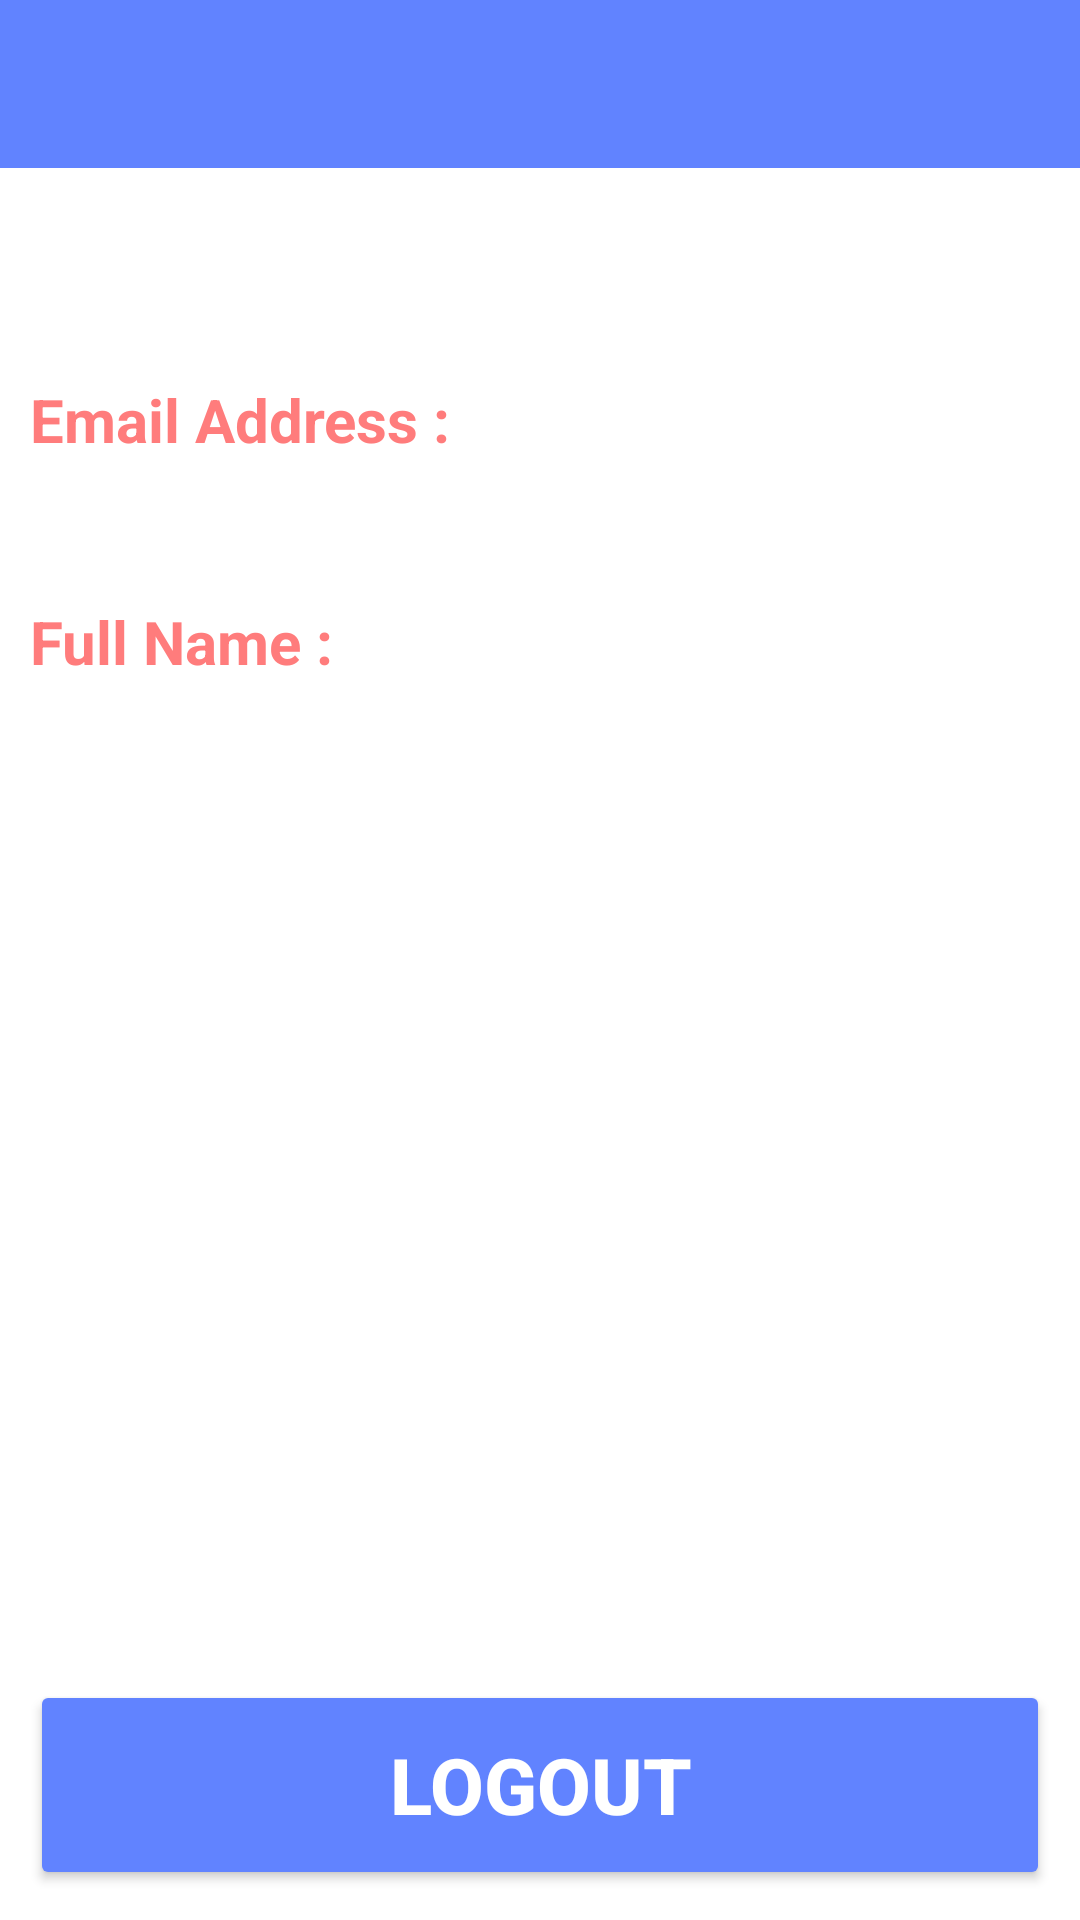

Layout XML and referenced resources for this Android screen:
<!-- AndroidManifest.xml: application theme Theme.SocialHub -->
<!-- res/layout/activity_profile.xml -->
<?xml version="1.0" encoding="utf-8"?>
<androidx.constraintlayout.widget.ConstraintLayout xmlns:android="http://schemas.android.com/apk/res/android"
    xmlns:app="http://schemas.android.com/apk/res-auto"
    xmlns:tools="http://schemas.android.com/tools"
    android:layout_width="match_parent"
    android:layout_height="match_parent"
    tools:context=".activities.ProfileActivity">

    <include
        android:id="@+id/tool_bar"
        layout="@layout/toolbar" />

    <TextView
        android:id="@+id/greeting"
        android:layout_width="match_parent"
        android:layout_height="wrap_content"
        android:layout_marginTop="10dp"
        android:gravity="center_horizontal"
        android:textAlignment="center"
        android:textColor="@color/black"
        android:textSize="30sp"
        android:textStyle="italic"
        app:layout_constraintStart_toStartOf="parent"
        app:layout_constraintTop_toBottomOf="@+id/tool_bar" />

    <TextView
        android:id="@+id/emailAddressTitle"
        android:layout_width="wrap_content"
        android:layout_height="wrap_content"
        android:layout_marginStart="10dp"
        android:layout_marginLeft="10dp"
        android:layout_marginTop="20dp"
        android:text="@string/email_address_title"
        android:textColor="@color/secondary"
        android:textSize="20sp"
        android:textStyle="bold"
        app:layout_constraintStart_toStartOf="parent"
        app:layout_constraintTop_toBottomOf="@+id/greeting" />

    <TextView
        android:id="@+id/emailAddress"
        android:layout_width="wrap_content"
        android:layout_height="wrap_content"
        android:layout_marginStart="20dp"
        android:layout_marginLeft="20dp"
        android:textSize="20sp"
        app:layout_constraintLeft_toLeftOf="@+id/emailAddressTitle"
        app:layout_constraintTop_toBottomOf="@+id/emailAddressTitle" />

    <TextView
        android:id="@+id/fullNameTitle"
        android:layout_width="wrap_content"
        android:layout_height="wrap_content"
        android:layout_marginStart="10dp"
        android:layout_marginLeft="10dp"
        android:layout_marginTop="20dp"
        android:text="@string/full_name_title"
        android:textColor="@color/secondary"
        android:textSize="20sp"
        android:textStyle="bold"
        app:layout_constraintStart_toStartOf="parent"
        app:layout_constraintTop_toBottomOf="@+id/emailAddress" />

    <TextView
        android:id="@+id/fullName"
        android:layout_width="wrap_content"
        android:layout_height="wrap_content"
        android:layout_marginStart="20dp"
        android:layout_marginLeft="30dp"
        android:textSize="20sp"
        app:layout_constraintLeft_toLeftOf="@+id/emailAddressTitle"
        app:layout_constraintTop_toBottomOf="@+id/fullNameTitle" />

    <Button
        android:id="@+id/signOut"
        android:layout_width="match_parent"
        android:layout_height="70dp"
        android:layout_marginBottom="10dp"
        android:layout_marginHorizontal="10dp"
        android:backgroundTint="@color/primary"
        android:text="@string/logout"
        android:textColor="@color/white"
        android:textSize="26sp"
        android:textStyle="bold"
        app:layout_constraintBottom_toBottomOf="parent"
        app:layout_constraintEnd_toEndOf="parent"
        app:layout_constraintStart_toStartOf="parent" />

    <ProgressBar
        android:id="@+id/progressBar"
        style="?android:attr/progressBarStyleLarge"
        android:layout_width="wrap_content"
        android:layout_height="wrap_content"
        android:layout_centerInParent="true"
        android:visibility="gone"
        app:layout_constraintBottom_toBottomOf="parent"
        app:layout_constraintEnd_toEndOf="parent"
        app:layout_constraintStart_toStartOf="parent"
        app:layout_constraintTop_toTopOf="parent"
        tools:ignore="MissingConstraints" />
</androidx.constraintlayout.widget.ConstraintLayout>
<!-- res/layout/toolbar.xml (included above) -->
<?xml version="1.0" encoding="utf-8"?>
<androidx.appcompat.widget.Toolbar xmlns:android="http://schemas.android.com/apk/res/android"
    android:layout_width="match_parent"
    android:layout_height="wrap_content"
    xmlns:app="http://schemas.android.com/apk/res-auto"
    android:background="@color/primary"
    app:titleTextColor="@color/black">

</androidx.appcompat.widget.Toolbar>
<!-- resources referenced by this layout -->
<resources>
  <color name="black">#FF000000</color>
  <color name="primary">#6183ff</color>
  <color name="secondary">#ff7c7c</color>
  <color name="white">#FFFFFFFF</color>
  <string name="email_address_title">Email Address :</string>
  <string name="full_name_title">Full Name :</string>
  <string name="logout">Logout</string>
  <style name="Theme.SocialHub" parent="Theme.MaterialComponents.DayNight.NoActionBar">
          
          <item name="colorPrimary">@color/primary</item>
          <item name="colorPrimaryVariant">@color/primary</item>
          <item name="colorOnPrimary">@color/white</item>
          
          <item name="colorSecondary">@color/secondary</item>
          <item name="colorSecondaryVariant">@color/secondary</item>
          <item name="colorOnSecondary">@color/black</item>
          
          <item name="android:statusBarColor" tools:targetApi="l">?attr/colorPrimaryVariant</item>
          
      </style>
</resources>
